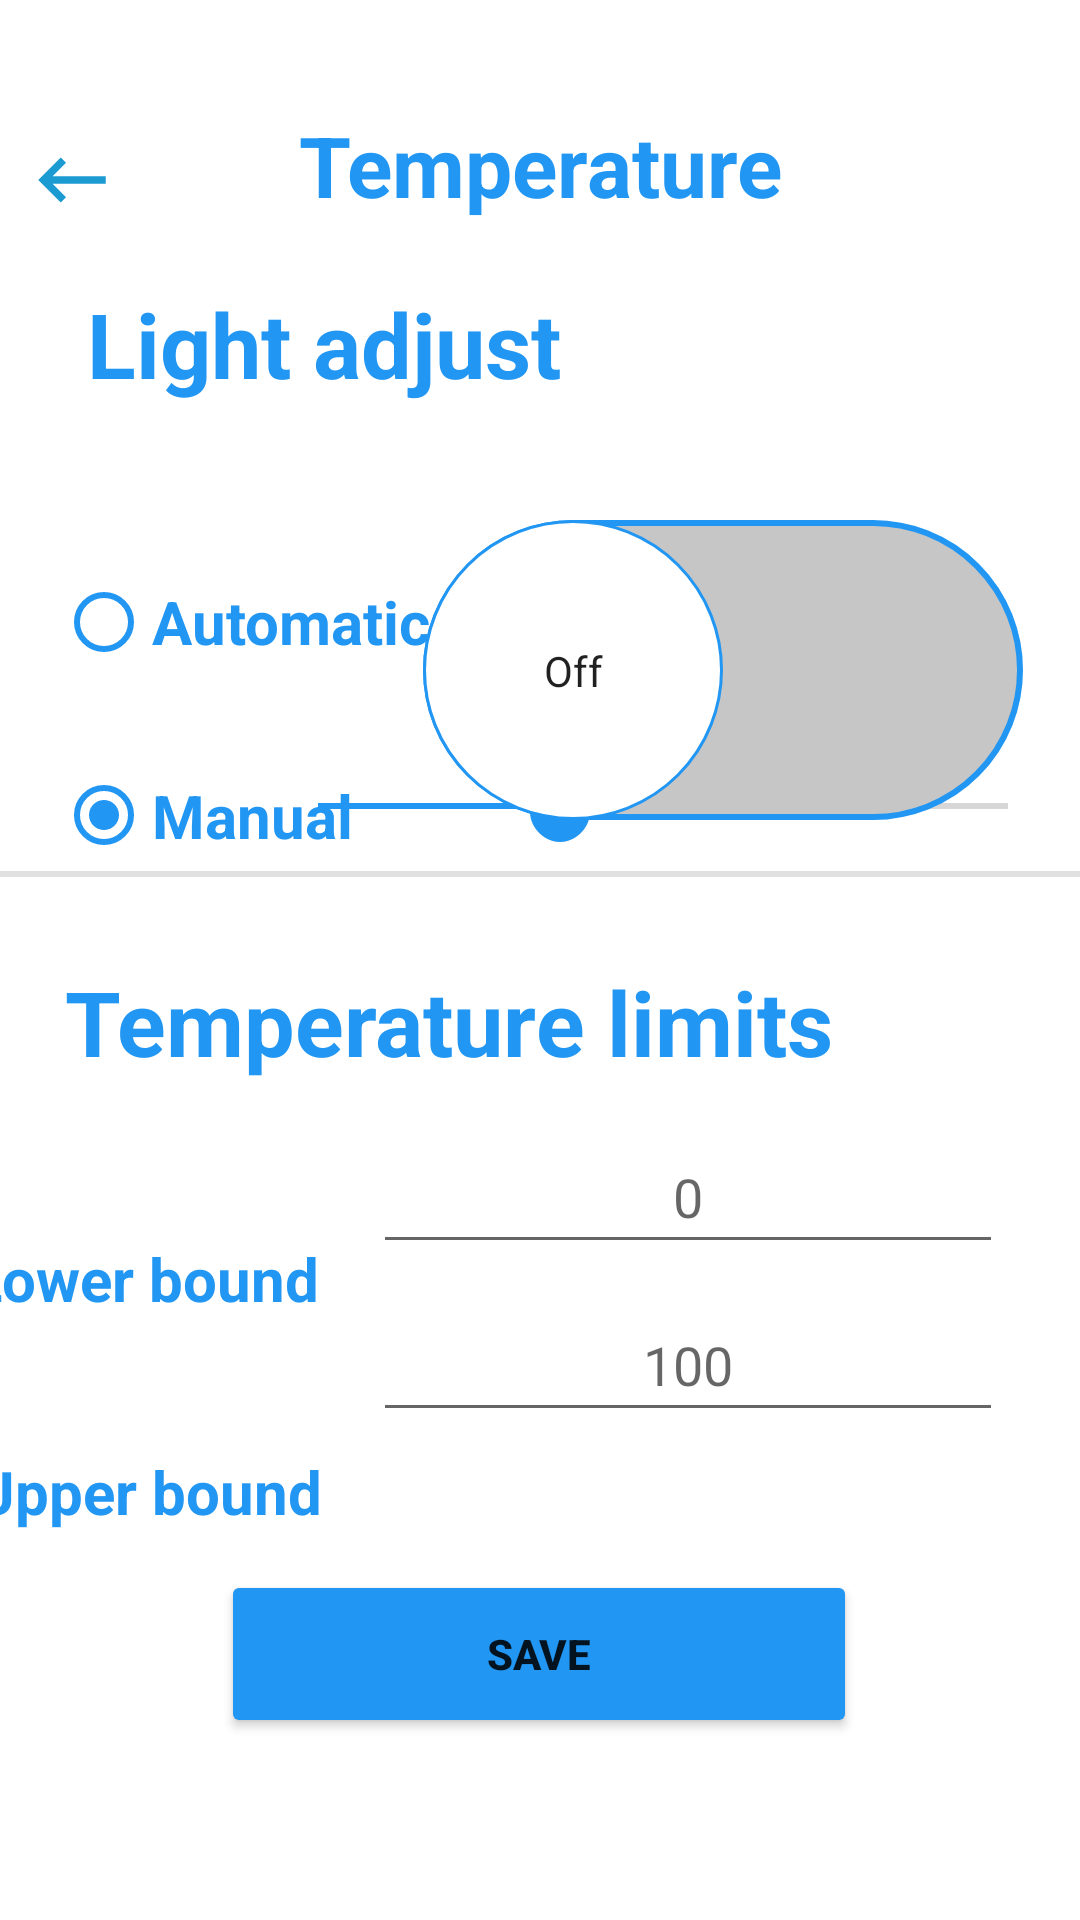

Here is an Android app screen rendered from its layout file. Give the layout XML and the strings, colors and styles it references.
<!-- AndroidManifest.xml: application theme Theme.MultiProject -->
<!-- res/layout/activity_temperature.xml -->
<?xml version="1.0" encoding="utf-8"?>
<androidx.constraintlayout.widget.ConstraintLayout xmlns:android="http://schemas.android.com/apk/res/android"
    xmlns:app="http://schemas.android.com/apk/res-auto"
    xmlns:tools="http://schemas.android.com/tools"
    android:layout_width="match_parent"
    android:layout_height="match_parent"
    android:backgroundTint="#2196F3"
    android:foregroundTint="#2196F3"
    android:scrollbarTrackVertical="@drawable/ic_baseline_remove_24"
    tools:context=".IrrigationActivity"
    tools:ignore="UseSwitchCompatOrMaterialXml">

    <TextView
        android:id="@+id/textView28"
        android:layout_width="wrap_content"
        android:layout_height="wrap_content"
        android:layout_marginTop="6dp"
        android:text="Temperature"
        android:textAlignment="center"
        android:textColor="#2196F3"
        android:textSize="28sp"
        android:textStyle="bold"
        app:layout_constraintBottom_toBottomOf="parent"
        app:layout_constraintEnd_toEndOf="parent"
        app:layout_constraintStart_toStartOf="parent"
        app:layout_constraintTop_toTopOf="parent"
        app:layout_constraintVertical_bias="0.051" />

    <ImageButton
        android:id="@+id/btnback12"
        android:layout_width="wrap_content"
        android:layout_height="wrap_content"
        android:layout_marginTop="36dp"
        android:background="@color/white"
        android:contentDescription="@android:string/untitled"
        android:minWidth="48dp"
        android:minHeight="48dp"
        app:layout_constraintStart_toStartOf="parent"
        app:layout_constraintTop_toTopOf="parent"
        app:srcCompat="@drawable/ic_baseline_keyboard_backspace_24" />

    <TextView
        android:id="@+id/textView12"
        android:layout_width="211dp"
        android:layout_height="42dp"
        android:text="Light adjust"
        android:textColor="#2196F3"
        android:textSize="30sp"
        android:textStyle="bold"
        app:layout_constraintBottom_toBottomOf="parent"
        app:layout_constraintEnd_toEndOf="parent"
        app:layout_constraintHorizontal_bias="0.195"
        app:layout_constraintStart_toStartOf="parent"
        app:layout_constraintTop_toTopOf="parent"
        app:layout_constraintVertical_bias="0.158" />

    <TextView
        android:id="@+id/textView29"
        android:layout_width="wrap_content"
        android:layout_height="wrap_content"
        android:layout_marginStart="45dp"
        android:layout_marginTop="28dp"
        android:layout_marginEnd="226dp"
        android:text="Temperature limits "
        android:textColor="#2196F3"
        android:textSize="30sp"
        android:textStyle="bold"
        app:layout_constraintEnd_toEndOf="parent"
        app:layout_constraintHorizontal_bias="0.134"
        app:layout_constraintStart_toStartOf="parent"
        app:layout_constraintTop_toBottomOf="@+id/divider5" />

    <SeekBar
        android:id="@+id/seekBar8"
        style="@android:style/Widget.DeviceDefault.SeekBar"
        android:layout_width="262dp"
        android:layout_height="25dp"
        android:layout_marginTop="120dp"
        android:layout_marginEnd="8dp"
        android:backgroundTint="#FFFBFB"
        android:foregroundTint="#FFFFFF"
        android:max="100"
        android:progress="35"
        android:progressTint="#2196F3"
        android:thumb="?android:attr/textSelectHandle"
        android:thumbTint="#2196F3"
        app:layout_constraintEnd_toEndOf="parent"
        app:layout_constraintTop_toBottomOf="@+id/textView12" />

    <TextView
        android:id="@+id/textView30"
        android:layout_width="wrap_content"
        android:layout_height="wrap_content"
        android:layout_marginStart="48dp"
        android:layout_marginTop="52dp"
        android:layout_marginEnd="281dp"
        android:text="Lower bound"
        android:textColor="#2196F3"
        android:textSize="20sp"
        android:textStyle="bold"
        android:visibility="visible"
        app:layout_constraintEnd_toEndOf="parent"
        app:layout_constraintHorizontal_bias="0.685"
        app:layout_constraintStart_toStartOf="parent"
        app:layout_constraintTop_toBottomOf="@+id/textView29" />

    <TextView
        android:id="@+id/textView31"
        android:layout_width="wrap_content"
        android:layout_height="wrap_content"
        android:layout_marginStart="48dp"
        android:layout_marginTop="44dp"
        android:layout_marginEnd="283dp"
        android:text="Upper bound"
        android:textColor="#2196F3"
        android:textSize="20sp"
        android:textStyle="bold"
        app:layout_constraintEnd_toEndOf="parent"
        app:layout_constraintHorizontal_bias="0.657"
        app:layout_constraintStart_toStartOf="parent"
        app:layout_constraintTop_toBottomOf="@+id/textView30" />

    <View
        android:id="@+id/divider5"
        android:layout_width="380dp"
        android:layout_height="2dp"
        android:background="?android:attr/listDivider"
        app:layout_constraintBottom_toBottomOf="parent"
        app:layout_constraintEnd_toEndOf="parent"
        app:layout_constraintHorizontal_bias="0.483"
        app:layout_constraintStart_toStartOf="parent"
        app:layout_constraintTop_toBottomOf="@+id/textView28"
        app:layout_constraintVertical_bias="0.384" />

    <TextView
        android:id="@+id/textView32"
        android:layout_width="wrap_content"
        android:layout_height="wrap_content"
        android:layout_marginEnd="120dp"
        android:layout_marginBottom="16dp"
        android:inputType="number|numberDecimal"
        android:minWidth="48dp"
        android:minHeight="48dp"
        android:text="--"
        android:textAlignment="center"
        android:textColor="#2196F3"
        android:textSize="30sp"
        android:textStyle="bold"
        app:layout_constraintBottom_toTopOf="@+id/seekBar8"
        app:layout_constraintEnd_toEndOf="parent"
        app:layout_constraintTop_toBottomOf="@+id/textView12"
        app:layout_constraintVertical_bias="0.785" />

    <RadioGroup
        android:id="@+id/radioGroup"
        android:layout_width="125dp"
        android:layout_height="129dp"
        android:layout_marginTop="36dp"
        android:layout_marginEnd="160dp"
        app:layout_constraintEnd_toEndOf="parent"
        app:layout_constraintHorizontal_bias="0.248"
        app:layout_constraintStart_toStartOf="parent"
        app:layout_constraintTop_toBottomOf="@+id/textView12">

        <RadioButton
            android:id="@+id/radioButton"
            android:layout_width="136dp"
            android:layout_height="70dp"
            android:buttonTint="#2196F3"
            android:checked="false"
            android:text="Automatic"
            android:textColor="#2196F3"
            android:textSize="20sp"
            android:textStyle="bold" />

        <RadioButton
            android:id="@+id/radioButton2"
            android:layout_width="match_parent"
            android:layout_height="59dp"
            android:buttonTint="#2196F3"
            android:checked="true"
            android:text="Manual"
            android:textColor="#2196F3"
            android:textSize="20sp"
            android:textStyle="bold" />
    </RadioGroup>

    <EditText
        android:id="@+id/editTextNumberDecimal2"
        android:layout_width="wrap_content"
        android:layout_height="wrap_content"
        android:layout_marginEnd="8dp"
        android:ems="10"
        android:hint="0"
        android:inputType="numberDecimal"
        android:minHeight="48dp"
        android:textAlignment="center"
        app:layout_constraintBottom_toTopOf="@+id/editTextNumberDecimal3"
        app:layout_constraintEnd_toEndOf="parent"
        app:layout_constraintHorizontal_bias="0.509"
        app:layout_constraintStart_toEndOf="@+id/textView30"
        app:layout_constraintTop_toBottomOf="@+id/textView29"
        app:layout_constraintVertical_bias="0.611" />

    <EditText
        android:id="@+id/editTextNumberDecimal3"
        android:layout_width="wrap_content"
        android:layout_height="wrap_content"
        android:layout_marginEnd="12dp"
        android:layout_marginBottom="152dp"
        android:ems="10"
        android:hint="100"
        android:inputType="numberDecimal"
        android:minHeight="48dp"
        android:textAlignment="center"
        app:layout_constraintBottom_toBottomOf="parent"
        app:layout_constraintEnd_toEndOf="parent"
        app:layout_constraintHorizontal_bias="0.557"
        app:layout_constraintStart_toEndOf="@+id/textView31"
        app:layout_constraintTop_toBottomOf="@+id/textView29"
        app:layout_constraintVertical_bias="0.866" />

    <Button
        android:id="@+id/tempSaveBtn"
        android:layout_width="212dp"
        android:layout_height="56dp"
        android:backgroundTint="#2196F3"
        android:text="Save"
        android:textStyle="bold"
        app:layout_constraintBottom_toBottomOf="parent"
        app:layout_constraintEnd_toEndOf="parent"
        app:layout_constraintHorizontal_bias="0.497"
        app:layout_constraintStart_toStartOf="parent"
        app:layout_constraintTop_toTopOf="parent"
        app:layout_constraintVertical_bias="0.896" />

    <TextView
        android:id="@+id/textCel"
        android:layout_width="49dp"
        android:layout_height="46dp"
        android:layout_marginTop="44dp"
        android:text="\u2103"
        android:textAlignment="center"
        android:textColor="#2196F3"
        android:textSize="30sp"
        android:textStyle="bold"
        app:layout_constraintBottom_toTopOf="@+id/seekBar8"
        app:layout_constraintStart_toEndOf="@+id/textView32"
        app:layout_constraintTop_toBottomOf="@+id/textView12"
        app:layout_constraintVertical_bias="0.0" />

    <androidx.appcompat.widget.SwitchCompat
        android:id="@+id/tempSwitch"
        style="androidx.appcompat.widget.SwitchCompat"
        android:layout_width="wrap_content"
        android:layout_height="wrap_content"
        android:textOff="Off"
        android:textOn="On"
        android:thumb="@drawable/thumb"
        app:layout_constraintBottom_toBottomOf="parent"
        app:layout_constraintEnd_toEndOf="parent"
        app:layout_constraintHorizontal_bias="0.881"
        app:layout_constraintStart_toStartOf="parent"
        app:layout_constraintTop_toTopOf="parent"
        app:layout_constraintVertical_bias="0.321"
        app:showText="true"
        app:track="@drawable/track" />

</androidx.constraintlayout.widget.ConstraintLayout>
<!-- resources referenced by this layout -->
<resources>
  <!-- drawable ic_baseline_keyboard_backspace_24 (drawable) -->
  <vector android:height="30dp" android:tint="#1B9BD2"
      android:viewportHeight="24" android:viewportWidth="24"
      android:width="30dp" xmlns:android="http://schemas.android.com/apk/res/android">
      <path android:fillColor="@android:color/white" android:pathData="M21,11H6.83l3.58,-3.59L9,6l-6,6 6,6 1.41,-1.41L6.83,13H21z"/>
  </vector>
  <!-- drawable ic_baseline_remove_24 (drawable) -->
  <vector android:height="24dp" android:tint="#B1B0B0"
      android:viewportHeight="24" android:viewportWidth="24"
      android:width="24dp" xmlns:android="http://schemas.android.com/apk/res/android">
      <path android:fillColor="@android:color/white" android:pathData="M19,13H5v-2h14v2z"/>
  </vector>
  <!-- drawable thumb (drawable) -->
  <?xml version="1.0" encoding="utf-8"?>
  <selector xmlns:android="http://schemas.android.com/apk/res/android">
  
      <item android:state_checked="true">
          <shape android:shape="oval">
              <solid android:color="@android:color/white"/>
              <stroke android:width="1dp"
                  android:color="#2196F3"/>
              <size android:width="100dp"
                  android:height="100dp"/>
          </shape>
      </item>
  
      <item android:state_checked="false">
          <shape android:shape="oval">
              <solid android:color="@android:color/white"/>
              <stroke android:width="1dp"
                  android:color="#2196F3"/>
              <size android:width="100dp"
                  android:height="100dp"/>
          </shape>
      </item>
  
  </selector>
  <!-- drawable track (drawable) -->
  <?xml version="1.0" encoding="utf-8"?>
  <selector xmlns:android="http://schemas.android.com/apk/res/android">
  
      <item android:state_checked="true">
          <shape android:shape="rectangle">
              <solid android:color="#34c759"/>
              <corners android:radius="100dp"/>
              <stroke android:width="2dp"
                  android:color="#2196F3"/>
              <size android:height="80dp"/>
          </shape>
      </item>
  
      <item android:state_checked="false">
          <shape android:shape="rectangle">
              <solid android:color="#C6C6C6"/>
              <corners android:radius="100dp"/>
              <stroke android:width="2dp"
                  android:color="#2196F3"/>
              <size android:height="80dp"/>
          </shape>
      </item>
  
  </selector>
  <style name="Theme.MultiProject" parent="Theme.MaterialComponents.DayNight.DarkActionBar">
          
          <item name="colorPrimary">@color/purple_500</item>
          <item name="colorPrimaryVariant">@color/purple_700</item>
          <item name="colorOnPrimary">@color/white</item>
          
          <item name="colorSecondary">@color/teal_200</item>
          <item name="colorSecondaryVariant">@color/teal_700</item>
          <item name="colorOnSecondary">@color/black</item>
          
          <item name="android:statusBarColor" tools:targetApi="l">?attr/colorPrimaryVariant</item>
          
      </style>
  <!-- not gathered from this repository: default colours our renderer supplied (Android Studio template values) -->
  <color name="purple_500">#FF6200EE</color>
  <color name="purple_700">#FF3700B3</color>
  <color name="teal_200">#FF03DAC5</color>
  <color name="teal_700">#FF018786</color>
  <color name="black">#FF000000</color>
  <color name="white">#FFFFFFFF</color>
</resources>
